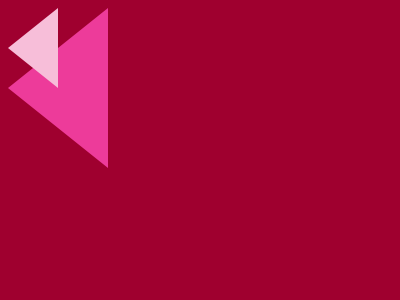

Write the HTML and CSS that draws this image.

<!DOCTYPE html>
<html lang="en">
  <head>
    <meta charset="UTF-8" />
    <meta name="viewport" content="width=device-width, initial-scale=1.0" />
    <title>Document</title>
  </head>
  <body>
    <div></div>
    <div class="d"></div>
    <div class="a"></div>
    <div class="a b"></div>
    <div class="c"></div>
    <style>
      body {
        background: #9f002f;
      }
      div {
        position: absolute;
        top: 70;
        left: 75;
      }
      .d {
        width: 200;
        height: 10;
        top: 145;
        left: 90;
        background: #f7bed9;
      }
      .a {
        width: 0;
        height: 0;
        border-top: 80px solid transparent;
        border-bottom: 80px solid transparent;
        border-right: 100px solid #ed3b9a;
      }
      .b {
        border-top-width: 40px;
        border-bottom-width: 40px;
        border-right: 50px solid #f7bed9;
        top: 110;
        left: 275;
      }
      .c {
        width: 40;
        height: 40;
        background: #f7bed9;
        border-radius: 100%;
        top: 130;
        left: 115;
      }
      /* MINIFIED STYLE
.c,.d{background:#f7bed9}body{background:#9f002f}div{position:absolute;top:70;left:75}.d{width:200;height:10;top:145;left:90}.a{width:0;height:0;border-top:80px solid transparent;border-bottom:80px solid transparent;border-right:100px solid #ed3b9a}.b{border-top-width:40px;border-bottom-width:40px;border-right:50px solid #f7bed9;top:110;left:275}.c{width:40;height:40;border-radius:100%;top:130;left:115} */
    </style>
  </body>
</html>
